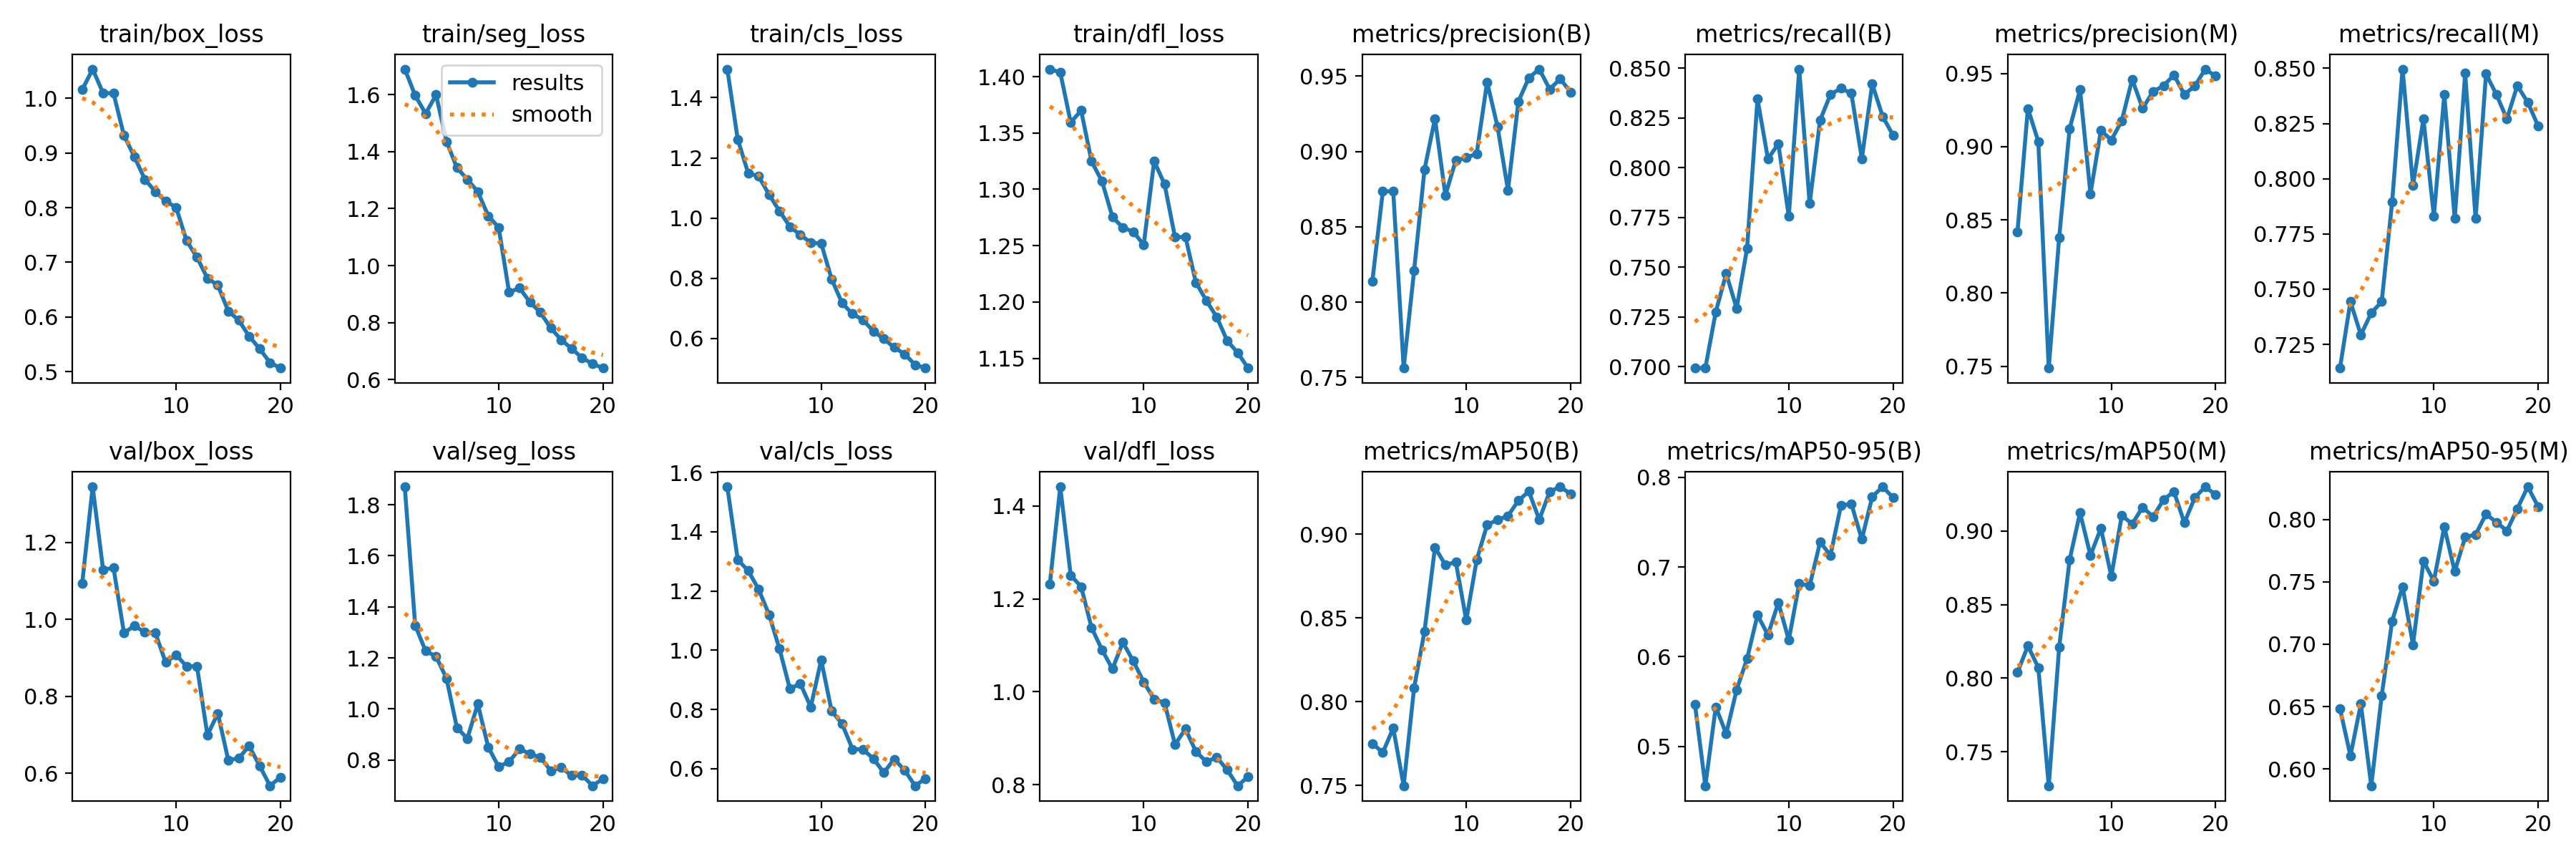

The data file committed next to this chart (first rows):
epoch, time, train/box_loss, train/seg_loss, train/cls_loss, train/dfl_loss, metrics/precision(B), metrics/recall(B), metrics/mAP50(B), metrics/mAP50-95(B), metrics/precision(M), metrics/recall(M), metrics/mAP50(M), metrics/mAP50-95(M), val/box_loss, val/seg_loss, val/cls_loss, val/dfl_loss, lr/pg0, lr/pg1, lr/pg2
1, 99.02, 1.016, 1.689, 1.495, 1.407, 0.8141, 0.6993, 0.7751, 0.5472, 0.8416, 0.7143, 0.8039, 0.6484, 1.094, 1.87, 1.552, 1.232, 0.0006656, 0.0006656, 0.0006656
2, 173.5, 1.053, 1.597, 1.262, 1.404, 0.8735, 0.6993, 0.7697, 0.4561, 0.9261, 0.7444, 0.822, 0.6106, 1.344, 1.327, 1.306, 1.441, 0.001266, 0.001266, 0.001266
3, 243.1, 1.009, 1.533, 1.149, 1.359, 0.8736, 0.7276, 0.7843, 0.5439, 0.9035, 0.7293, 0.8072, 0.6521, 1.129, 1.227, 1.269, 1.251, 0.001801, 0.001801, 0.001801
4, 310.1, 1.009, 1.599, 1.139, 1.37, 0.7563, 0.7468, 0.7499, 0.5141, 0.7487, 0.7392, 0.7269, 0.5866, 1.134, 1.206, 1.206, 1.226, 0.001703, 0.001703, 0.001703
5, 381.7, 0.9318, 1.436, 1.078, 1.325, 0.821, 0.7293, 0.8083, 0.5631, 0.838, 0.7444, 0.8211, 0.6588, 0.9646, 1.12, 1.12, 1.138, 0.001604, 0.001604, 0.001604
6, 452.3, 0.8931, 1.343, 1.024, 1.307, 0.8881, 0.7594, 0.8421, 0.5976, 0.9122, 0.7895, 0.8804, 0.7186, 0.9834, 0.9265, 1.005, 1.091, 0.001505, 0.001505, 0.001505
7, 524.8, 0.8517, 1.303, 0.9717, 1.275, 0.9218, 0.8346, 0.892, 0.6465, 0.9389, 0.8496, 0.9124, 0.7461, 0.9666, 0.8845, 0.8699, 1.049, 0.001406, 0.001406, 0.001406
8, 598.6, 0.8295, 1.259, 0.9443, 1.266, 0.871, 0.8045, 0.8816, 0.6243, 0.8678, 0.797, 0.8834, 0.6996, 0.9653, 1.02, 0.8876, 1.106, 0.001307, 0.001307, 0.001307
9, 670.6, 0.8118, 1.175, 0.9183, 1.262, 0.8942, 0.812, 0.8833, 0.6603, 0.9111, 0.8271, 0.9018, 0.7664, 0.8879, 0.8507, 0.8084, 1.066, 0.001208, 0.001208, 0.001208
10, 741.6, 0.8004, 1.134, 0.9158, 1.251, 0.8958, 0.7756, 0.8486, 0.6186, 0.9045, 0.7831, 0.8693, 0.7507, 0.9079, 0.7735, 0.9672, 1.021, 0.001109, 0.001109, 0.001109
11, 813.1, 0.7397, 0.9066, 0.7974, 1.325, 0.8986, 0.8496, 0.8845, 0.6816, 0.9177, 0.838, 0.9105, 0.7941, 0.8779, 0.7935, 0.795, 0.9842, 0.00101, 0.00101, 0.00101
12, 886.6, 0.7092, 0.9218, 0.7178, 1.305, 0.946, 0.782, 0.9055, 0.6791, 0.946, 0.782, 0.9048, 0.7583, 0.8782, 0.8429, 0.7519, 0.9763, 0.000911, 0.000911, 0.000911
13, 961.1, 0.671, 0.8721, 0.6818, 1.257, 0.9164, 0.8239, 0.9085, 0.7277, 0.9261, 0.8477, 0.9161, 0.7858, 0.6996, 0.8245, 0.6662, 0.8867, 0.000812, 0.000812, 0.000812
14, 1034, 0.6581, 0.836, 0.662, 1.258, 0.8743, 0.8369, 0.9109, 0.7133, 0.9376, 0.782, 0.9097, 0.7879, 0.7558, 0.81, 0.665, 0.9201, 0.000713, 0.000713, 0.000713
15, 1102, 0.6109, 0.781, 0.6245, 1.217, 0.9332, 0.8399, 0.92, 0.7687, 0.9415, 0.8475, 0.9211, 0.8042, 0.6347, 0.7582, 0.6344, 0.8717, 0.000614, 0.000614, 0.000614
16, 1176, 0.5943, 0.74, 0.5987, 1.201, 0.9489, 0.8374, 0.9254, 0.7703, 0.9489, 0.8381, 0.9268, 0.7977, 0.6394, 0.7703, 0.5868, 0.8497, 0.000515, 0.000515, 0.000515
17, 1252, 0.5649, 0.709, 0.5703, 1.187, 0.9546, 0.8045, 0.9086, 0.7309, 0.9357, 0.8271, 0.9055, 0.7908, 0.6711, 0.739, 0.6323, 0.8591, 0.000416, 0.000416, 0.000416
18, 1322, 0.5422, 0.6766, 0.5484, 1.166, 0.9413, 0.8421, 0.9253, 0.7784, 0.9413, 0.8421, 0.9226, 0.8085, 0.6202, 0.7401, 0.5949, 0.8321, 0.000317, 0.000317, 0.000317
19, 1398, 0.5168, 0.656, 0.5128, 1.155, 0.9482, 0.8258, 0.9282, 0.7895, 0.9529, 0.8346, 0.93, 0.8261, 0.568, 0.6992, 0.5426, 0.7979, 0.000218, 0.000218, 0.000218
20, 1469, 0.5067, 0.6409, 0.5019, 1.141, 0.9394, 0.8163, 0.924, 0.7774, 0.9481, 0.8238, 0.9246, 0.8102, 0.5901, 0.7264, 0.5668, 0.8172, 0.000119, 0.000119, 0.000119
